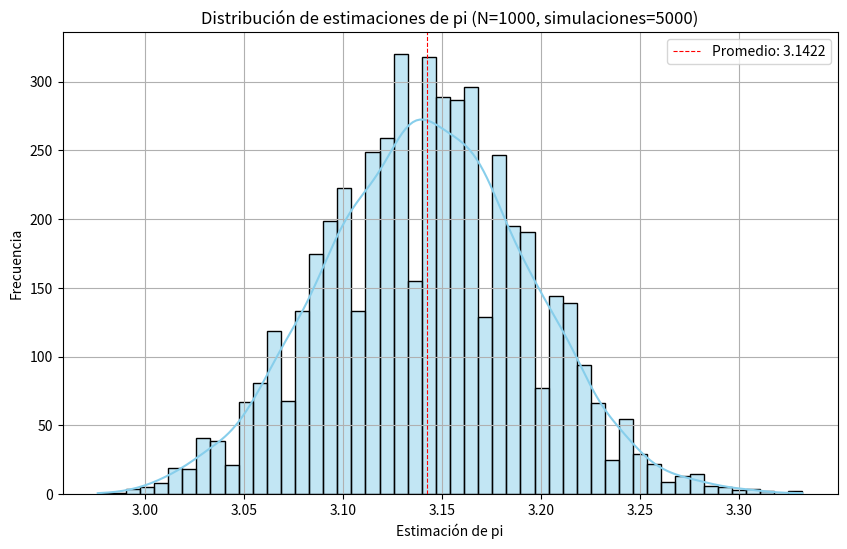

The matplotlib source for this figure:
import numpy as np
import matplotlib.pyplot as plt
import seaborn as sns

def estimarPi(N):
    dentro = 0
    for _ in range(N):
        x = np.random.uniform(-1, 1)
        y = np.random.uniform(-1, 1)
        if x**2 + y**2 <= 1: # criterio para definir el punto interno
            dentro += 1
    return 4 * dentro / N

# Parámetros
N = 1000
simulaciones = 5000

# Ejecutar simulaciones
estimaciones = [estimarPi(N) for _ in range(simulaciones)]

# Estadisticas
promedioPi = np.mean(estimaciones)
desviacionPi = np.std(estimaciones)

#Mostrar resultados

print(f"Estimación de pi: {promedioPi}")
print(f"Desviación estándar: {desviacionPi}")


# Estimación de pi
pi_estimado = estimarPi(N)

# Visualización

plt.figure(figsize=(10, 6))
sns.histplot(estimaciones, bins=50, kde=True, color='skyblue')
plt.axvline(promedioPi, color='red', linestyle='dashed', linewidth=0.8,
            label=f'Promedio: {promedioPi:.4f}')
plt.title(f'Distribución de estimaciones de pi (N={N}, simulaciones={simulaciones})')
plt.xlabel('Estimación de pi')
plt.ylabel('Frecuencia')
plt.legend()
plt.grid(True)
plt.show()